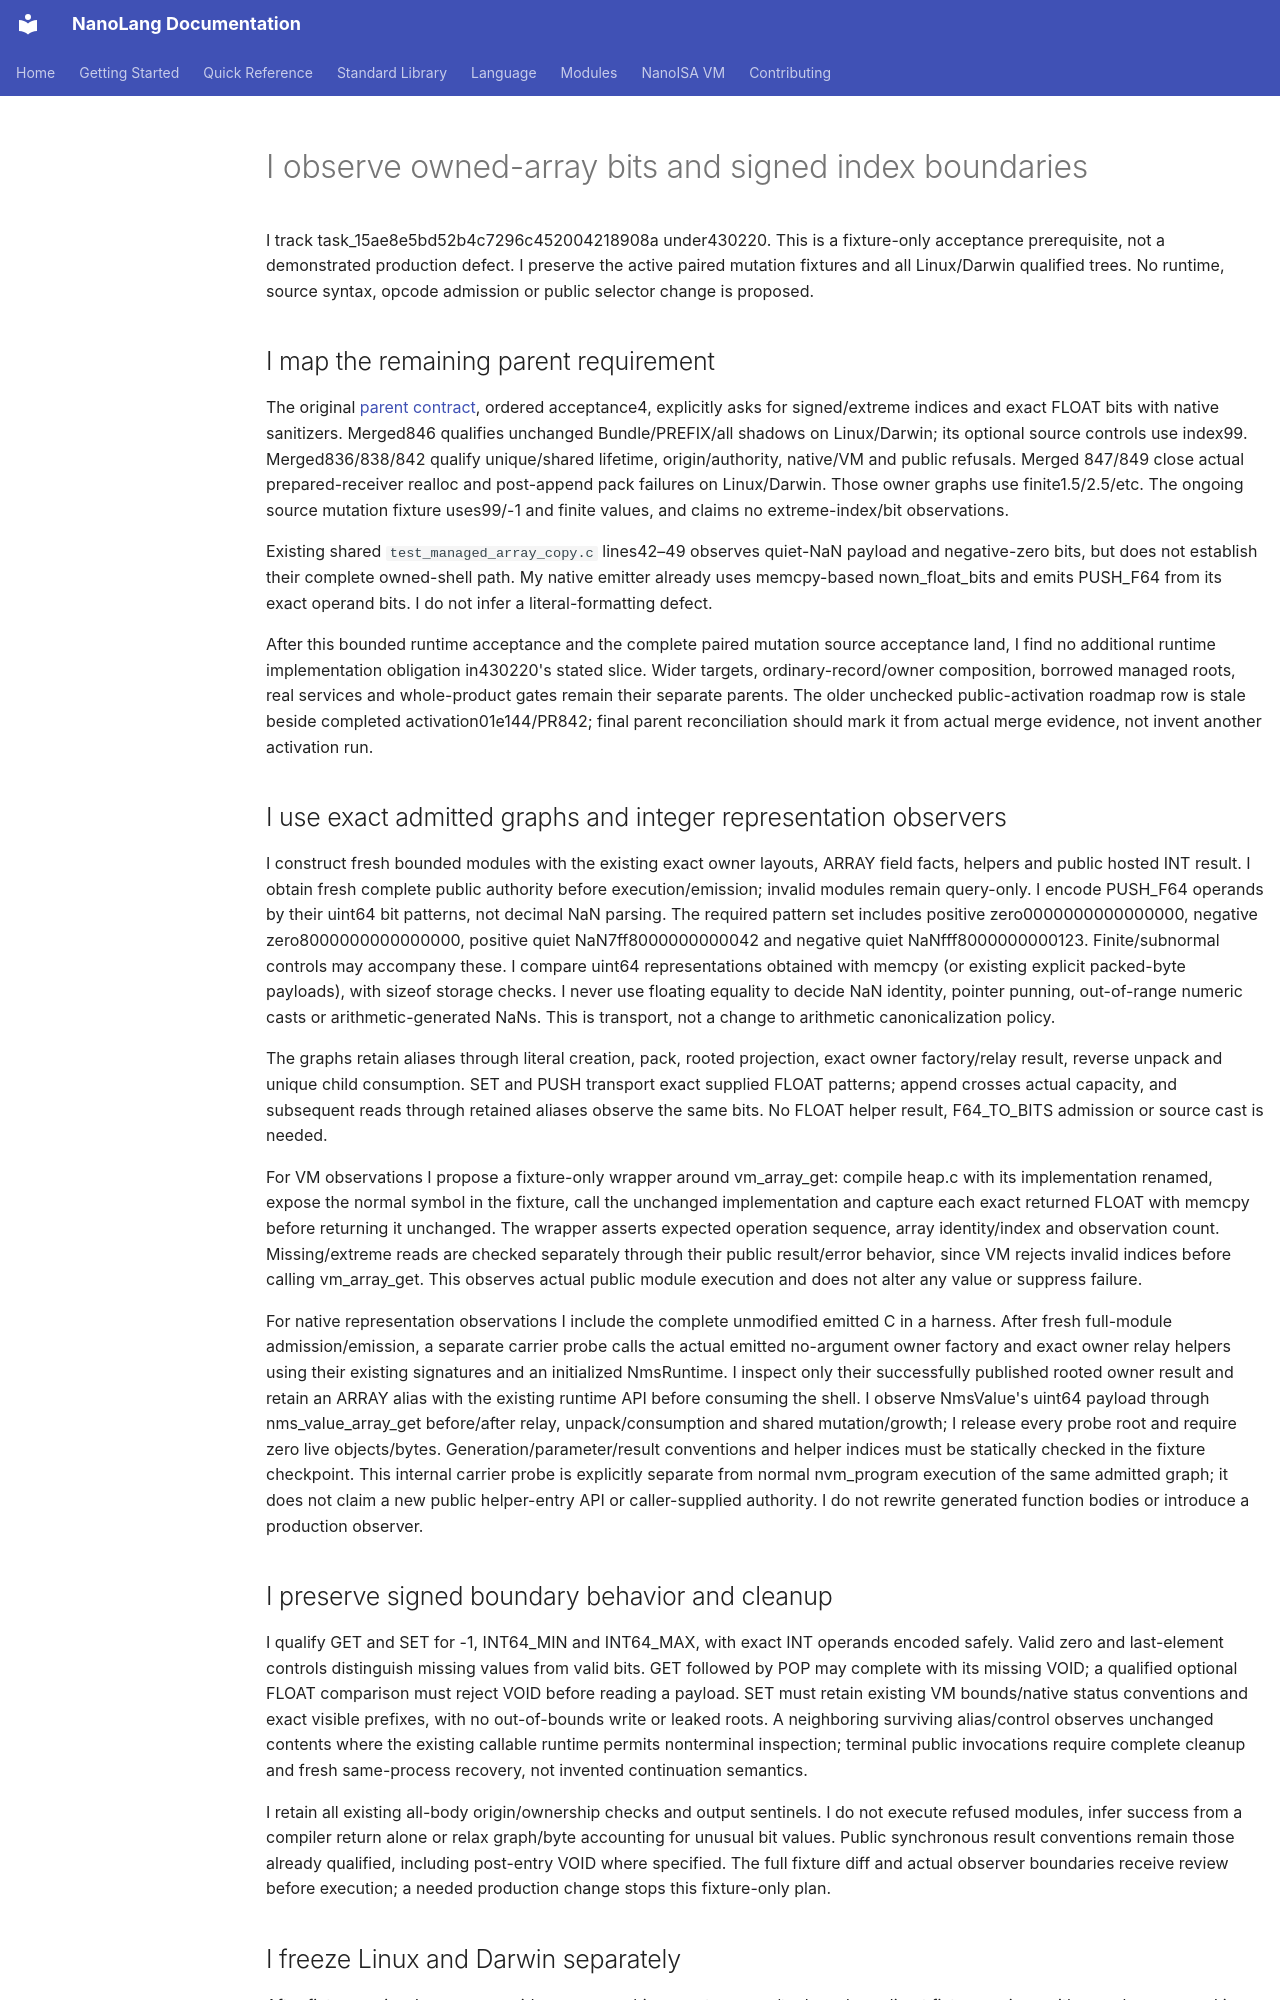

repository: jordanhubbard/nanolang · page: NANOISA_OWNED_ARRAY_BITS_BOUNDARIES/index.html · generator: mkdocs

# I observe owned-array bits and signed index boundaries

I track task_15ae8e5bd52b4c7296c452004218908a under430220. This is a fixture-only
acceptance prerequisite, not a demonstrated production defect. I preserve the
active paired mutation fixtures and all Linux/Darwin qualified trees. No runtime,
source syntax, opcode admission or public selector change is proposed.

## I map the remaining parent requirement

The original [parent contract](NANOISA_OWNED_FLOAT_ARRAY_FIELDS.md), ordered
acceptance4, explicitly asks for signed/extreme indices and exact FLOAT bits with
native sanitizers. Merged846 qualifies unchanged Bundle/PREFIX/all shadows on
Linux/Darwin; its optional source controls use index99. Merged836/838/842 qualify
unique/shared lifetime, origin/authority, native/VM and public refusals. Merged
847/849 close actual prepared-receiver realloc and post-append pack failures on
Linux/Darwin. Those owner graphs use finite1.5/2.5/etc. The ongoing source mutation
fixture uses99/-1 and finite values, and claims no extreme-index/bit observations.

Existing shared `test_managed_array_copy.c` lines42–49 observes quiet-NaN payload
and negative-zero bits, but does not establish their complete owned-shell path.
My native emitter already uses memcpy-based nown_float_bits and emits PUSH_F64
from its exact operand bits. I do not infer a literal-formatting defect.

After this bounded runtime acceptance and the complete paired mutation source
acceptance land, I find no additional runtime implementation obligation in430220's
stated slice. Wider targets, ordinary-record/owner composition, borrowed managed
roots, real services and whole-product gates remain their separate parents.
The older unchecked public-activation roadmap row is stale beside completed
activation01e144/PR842; final parent reconciliation should mark it from actual
merge evidence, not invent another activation run.

## I use exact admitted graphs and integer representation observers

I construct fresh bounded modules with the existing exact owner layouts,
ARRAY field facts, helpers and public hosted INT result. I obtain fresh complete
public authority before execution/emission; invalid modules remain query-only.
I encode PUSH_F64 operands by their uint64 bit patterns, not decimal NaN parsing.
The required pattern set includes positive zero0000000000000000, negative
zero8000000000000000, positive quiet NaN7ff8000000000042 and negative quiet
NaNfff8000000000123. Finite/subnormal controls may accompany these. I compare
uint64 representations obtained with memcpy (or existing explicit packed-byte
payloads), with sizeof storage checks. I never use floating equality to decide
NaN identity, pointer punning, out-of-range numeric casts or arithmetic-generated
NaNs. This is transport, not a change to arithmetic canonicalization policy.

The graphs retain aliases through literal creation, pack, rooted projection,
exact owner factory/relay result, reverse unpack and unique child consumption.
SET and PUSH transport exact supplied FLOAT patterns; append crosses actual
capacity, and subsequent reads through retained aliases observe the same bits.
No FLOAT helper result, F64_TO_BITS admission or source cast is needed.

For VM observations I propose a fixture-only wrapper around vm_array_get: compile
heap.c with its implementation renamed, expose the normal symbol in the fixture,
call the unchanged implementation and capture each exact returned FLOAT with
memcpy before returning it unchanged. The wrapper asserts expected operation
sequence, array identity/index and observation count. Missing/extreme reads are
checked separately through their public result/error behavior, since VM rejects
invalid indices before calling vm_array_get. This observes actual public module
execution and does not alter any value or suppress failure.

For native representation observations I include the complete unmodified emitted
C in a harness. After fresh full-module admission/emission, a separate carrier
probe calls the actual emitted no-argument owner factory and exact owner relay
helpers using their existing signatures and an initialized NmsRuntime. I inspect
only their successfully published rooted owner result and retain an ARRAY alias
with the existing runtime API before consuming the shell. I observe NmsValue's
uint64 payload through nms_value_array_get before/after relay, unpack/consumption
and shared mutation/growth; I release every probe root and require zero live
objects/bytes. Generation/parameter/result conventions and helper indices must
be statically checked in the fixture checkpoint. This internal carrier probe is
explicitly separate from normal nvm_program execution of the same admitted graph;
it does not claim a new public helper-entry API or caller-supplied authority.
I do not rewrite generated function bodies or introduce a production observer.

## I preserve signed boundary behavior and cleanup

I qualify GET and SET for -1, INT64_MIN and INT64_MAX, with exact INT operands
encoded safely. Valid zero and last-element controls distinguish missing values
from valid bits. GET followed by POP may complete with its missing VOID; a
qualified optional FLOAT comparison must reject VOID before reading a payload.
SET must retain existing VM bounds/native status conventions and exact visible
prefixes, with no out-of-bounds write or leaked roots. A neighboring surviving
alias/control observes unchanged contents where the existing callable runtime
permits nonterminal inspection; terminal public invocations require complete
cleanup and fresh same-process recovery, not invented continuation semantics.

I retain all existing all-body origin/ownership checks and output sentinels.
I do not execute refused modules, infer success from a compiler return alone or
relax graph/byte accounting for unusual bit values. Public synchronous result
conventions remain those already qualified, including post-entry VOID where
specified. The full fixture diff and actual observer boundaries receive review
before execution; a needed production change stops this fixture-only plan.
